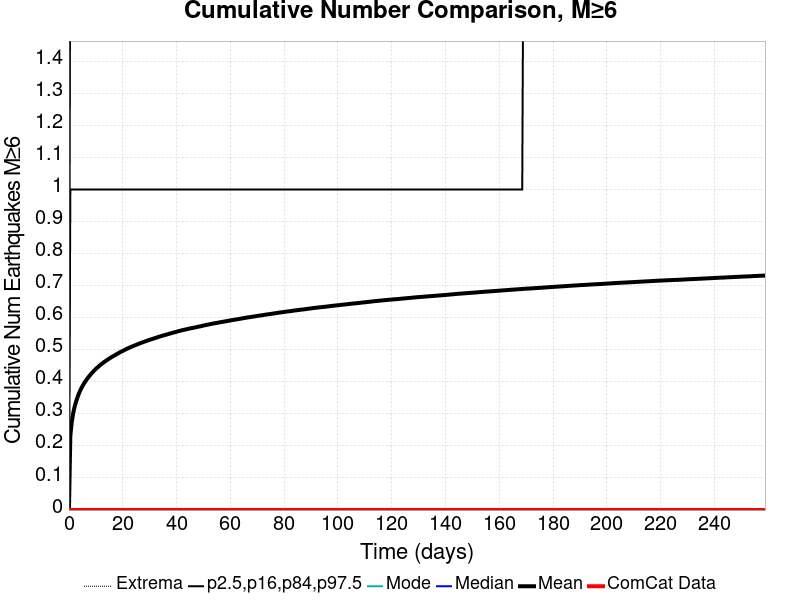

Values plotted in this chart, from the file beside it:
Time (days), ComCat Data, Simulation Mean, Simulation Median, Simulation Mode, Simulation Minimum, Simulation Maximum, 2.5 %-ile, 16 %-ile, 84 %-ile, 97.5 %-ile
0.0, 0.0, 0.0, 0.0, 0.0, 0.0, 0.0, 0.0, 0.0, 0.0, 0.0
0.5186, 0.0, 0.2315, 0.0, 0.0, 0.0, 5.0, 0.0, 0.0, 1.0, 2.0
1.037, 0.0, 0.2742, 0.0, 0.0, 0.0, 6.0, 0.0, 0.0, 1.0, 2.0
1.556, 0.0, 0.3014, 0.0, 0.0, 0.0, 6.0, 0.0, 0.0, 1.0, 2.0
2.074, 0.0, 0.3211, 0.0, 0.0, 0.0, 6.0, 0.0, 0.0, 1.0, 2.0
2.593, 0.0, 0.3366, 0.0, 0.0, 0.0, 6.0, 0.0, 0.0, 1.0, 2.0
3.111, 0.0, 0.3502, 0.0, 0.0, 0.0, 7.0, 0.0, 0.0, 1.0, 2.0
3.63, 0.0, 0.362, 0.0, 0.0, 0.0, 7.0, 0.0, 0.0, 1.0, 2.0
4.148, 0.0, 0.3721, 0.0, 0.0, 0.0, 7.0, 0.0, 0.0, 1.0, 2.0
4.667, 0.0, 0.3811, 0.0, 0.0, 0.0, 7.0, 0.0, 0.0, 1.0, 2.0
5.186, 0.0, 0.3889, 0.0, 0.0, 0.0, 7.0, 0.0, 0.0, 1.0, 2.0
5.704, 0.0, 0.3963, 0.0, 0.0, 0.0, 7.0, 0.0, 0.0, 1.0, 2.0
6.223, 0.0, 0.4028, 0.0, 0.0, 0.0, 7.0, 0.0, 0.0, 1.0, 2.0
6.741, 0.0, 0.4091, 0.0, 0.0, 0.0, 7.0, 0.0, 0.0, 1.0, 2.0
7.26, 0.0, 0.4145, 0.0, 0.0, 0.0, 7.0, 0.0, 0.0, 1.0, 2.0
7.778, 0.0, 0.4202, 0.0, 0.0, 0.0, 7.0, 0.0, 0.0, 1.0, 2.0
8.297, 0.0, 0.4254, 0.0, 0.0, 0.0, 7.0, 0.0, 0.0, 1.0, 2.0
8.815, 0.0, 0.4303, 0.0, 0.0, 0.0, 7.0, 0.0, 0.0, 1.0, 2.0
9.334, 0.0, 0.4347, 0.0, 0.0, 0.0, 7.0, 0.0, 0.0, 1.0, 2.0
9.853, 0.0, 0.4393, 0.0, 0.0, 0.0, 7.0, 0.0, 0.0, 1.0, 2.0
10.37, 0.0, 0.4431, 0.0, 0.0, 0.0, 7.0, 0.0, 0.0, 1.0, 2.0
10.89, 0.0, 0.4468, 0.0, 0.0, 0.0, 7.0, 0.0, 0.0, 1.0, 2.0
11.41, 0.0, 0.4508, 0.0, 0.0, 0.0, 7.0, 0.0, 0.0, 1.0, 2.0
11.93, 0.0, 0.4546, 0.0, 0.0, 0.0, 7.0, 0.0, 0.0, 1.0, 2.0
12.45, 0.0, 0.4577, 0.0, 0.0, 0.0, 7.0, 0.0, 0.0, 1.0, 2.0
12.96, 0.0, 0.4611, 0.0, 0.0, 0.0, 7.0, 0.0, 0.0, 1.0, 2.0
13.48, 0.0, 0.4642, 0.0, 0.0, 0.0, 7.0, 0.0, 0.0, 1.0, 2.0
14, 0.0, 0.4672, 0.0, 0.0, 0.0, 7.0, 0.0, 0.0, 1.0, 2.0
14.52, 0.0, 0.4699, 0.0, 0.0, 0.0, 7.0, 0.0, 0.0, 1.0, 2.0
15.04, 0.0, 0.473, 0.0, 0.0, 0.0, 7.0, 0.0, 0.0, 1.0, 2.0
15.56, 0.0, 0.4757, 0.0, 0.0, 0.0, 7.0, 0.0, 0.0, 1.0, 2.0
16.08, 0.0, 0.4783, 0.0, 0.0, 0.0, 7.0, 0.0, 0.0, 1.0, 2.0
16.59, 0.0, 0.4809, 0.0, 0.0, 0.0, 7.0, 0.0, 0.0, 1.0, 2.0
17.11, 0.0, 0.483, 0.0, 0.0, 0.0, 7.0, 0.0, 0.0, 1.0, 2.0
17.63, 0.0, 0.4858, 0.0, 0.0, 0.0, 7.0, 0.0, 0.0, 1.0, 2.0
18.15, 0.0, 0.4884, 0.0, 0.0, 0.0, 7.0, 0.0, 0.0, 1.0, 2.0
18.67, 0.0, 0.4909, 0.0, 0.0, 0.0, 7.0, 0.0, 0.0, 1.0, 2.0
19.19, 0.0, 0.4934, 0.0, 0.0, 0.0, 7.0, 0.0, 0.0, 1.0, 2.0
19.71, 0.0, 0.4954, 0.0, 0.0, 0.0, 7.0, 0.0, 0.0, 1.0, 3.0
20.22, 0.0, 0.4975, 0.0, 0.0, 0.0, 7.0, 0.0, 0.0, 1.0, 3.0
20.74, 0.0, 0.4997, 0.0, 0.0, 0.0, 7.0, 0.0, 0.0, 1.0, 3.0
21.26, 0.0, 0.502, 0.0, 0.0, 0.0, 7.0, 0.0, 0.0, 1.0, 3.0
21.78, 0.0, 0.5041, 0.0, 0.0, 0.0, 7.0, 0.0, 0.0, 1.0, 3.0
22.3, 0.0, 0.506, 0.0, 0.0, 0.0, 7.0, 0.0, 0.0, 1.0, 3.0
22.82, 0.0, 0.508, 0.0, 0.0, 0.0, 7.0, 0.0, 0.0, 1.0, 3.0
23.34, 0.0, 0.5098, 0.0, 0.0, 0.0, 7.0, 0.0, 0.0, 1.0, 3.0
23.85, 0.0, 0.5118, 0.0, 0.0, 0.0, 7.0, 0.0, 0.0, 1.0, 3.0
24.37, 0.0, 0.5134, 0.0, 0.0, 0.0, 7.0, 0.0, 0.0, 1.0, 3.0
24.89, 0.0, 0.5151, 0.0, 0.0, 0.0, 7.0, 0.0, 0.0, 1.0, 3.0
25.41, 0.0, 0.5169, 0.0, 0.0, 0.0, 7.0, 0.0, 0.0, 1.0, 3.0
25.93, 0.0, 0.5188, 0.0, 0.0, 0.0, 9.0, 0.0, 0.0, 1.0, 3.0
26.45, 0.0, 0.5205, 0.0, 0.0, 0.0, 10.0, 0.0, 0.0, 1.0, 3.0
26.96, 0.0, 0.522, 0.0, 0.0, 0.0, 10.0, 0.0, 0.0, 1.0, 3.0
27.48, 0.0, 0.5236, 0.0, 0.0, 0.0, 10.0, 0.0, 0.0, 1.0, 3.0
28, 0.0, 0.5251, 0.0, 0.0, 0.0, 10.0, 0.0, 0.0, 1.0, 3.0
28.52, 0.0, 0.5267, 0.0, 0.0, 0.0, 10.0, 0.0, 0.0, 1.0, 3.0
29.04, 0.0, 0.5283, 0.0, 0.0, 0.0, 10.0, 0.0, 0.0, 1.0, 3.0
29.56, 0.0, 0.5299, 0.0, 0.0, 0.0, 10.0, 0.0, 0.0, 1.0, 3.0
30.08, 0.0, 0.5313, 0.0, 0.0, 0.0, 10.0, 0.0, 0.0, 1.0, 3.0
30.59, 0.0, 0.5327, 0.0, 0.0, 0.0, 10.0, 0.0, 0.0, 1.0, 3.0
... 440 more rows
